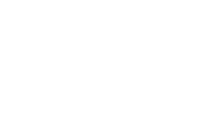
t = 0.00 s
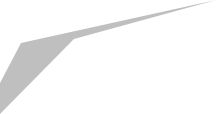
t = 0.50 s
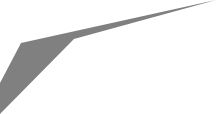
t = 1.00 s
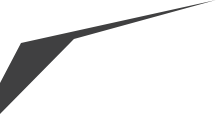
t = 1.50 s

The animated SVG that drew these frames (rendered in a browser with its animation timeline set to each time). Animation: 7 SMIL elements (animate=7); one cycle of 2.00 s, repeats indefinitely.

<?xml version="1.0" encoding="UTF-8" standalone="no"?>
<svg xmlns:xlink="http://www.w3.org/1999/xlink" height="114.0px" width="216.0px" xmlns="http://www.w3.org/2000/svg">
  <g transform="matrix(1.0, 0.0, 0.0, 1.0, 108.0, 57.0)">
    <path d="M-108.0 25.95 L-108.0 57.0 -34.05 -18.1 108.0 -57.0 -87.0 -14.0 -108.0 25.95" fill="#010101" fill-opacity="0.0" fill-rule="evenodd" stroke="none">
      <animate attributeName="fill" dur="2s" repeatCount="indefinite" values="#010101;#000001"/>
      <animate attributeName="fill-opacity" dur="2s" repeatCount="indefinite" values="0.0;1.0"/>
      <animate attributeName="d" dur="2s" repeatCount="indefinite" values="M-108.0 25.95 L-108.0 57.0 -34.05 -18.1 108.0 -57.0 -87.0 -14.0 -108.0 25.95;M-108.0 25.95 L-108.0 57.0 -34.05 -18.1 108.0 -57.0 -87.0 -14.0 -108.0 25.95"/>
    </path>
    <path d="M-108.0 25.95 L-87.0 -14.0 108.0 -57.0 -34.05 -18.1 -108.0 57.0 -108.0 25.95" fill="none" stroke="#000000" stroke-linecap="round" stroke-linejoin="round" stroke-opacity="0.0" stroke-width="1.0">
      <animate attributeName="stroke" dur="2s" repeatCount="indefinite" values="#000000;#000001"/>
      <animate attributeName="stroke-width" dur="2s" repeatCount="indefinite" values="0.0;0.0"/>
      <animate attributeName="fill-opacity" dur="2s" repeatCount="indefinite" values="0.0;0.0"/>
      <animate attributeName="d" dur="2s" repeatCount="indefinite" values="M-108.0 25.95 L-87.0 -14.0 108.0 -57.0 -34.05 -18.1 -108.0 57.0 -108.0 25.95;M-108.0 25.95 L-87.0 -14.0 108.0 -57.0 -34.05 -18.1 -108.0 57.0 -108.0 25.95"/>
    </path>
  </g>
</svg>
